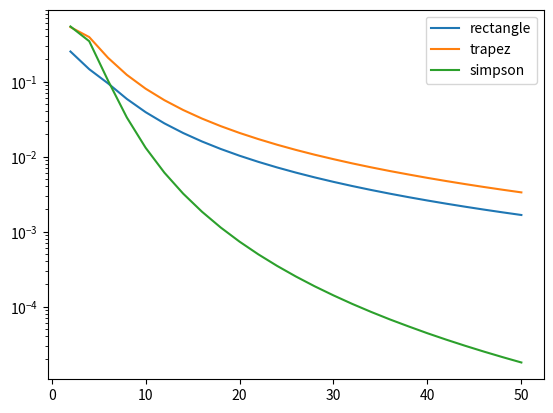

Source code (Python):
# -*- coding: utf-8 -*-

import numpy as np
import matplotlib.pyplot as plt

def rectangle(f, a, b, N):
    h = (b-a) / N
    d = np.arange(a, b, h) + h/2
    return h * np.sum(f(d))

def trapez(f, a, b, N):
    h = (b-a) / N
    y = f(np.arange(a, b+h, h))
    y[0] /= 2
    y[-1] /= 2
    return h * np.sum(y)

def simpson(f, a, b, N):
    h = (b-a) / N
    d = np.arange(a, b+h, h)
    ar = f(d[0]) + f(d[-1])
    au = np.sum(f(d[1:-1:2]))
    ag = np.sum(f(d[2:-2:2]))
    return h * (ar + 4*au + 2*ag) / 3

test_functions = {
    #  'x^3 - x^2' : (lambda x: x**3-x**2,
    #                 lambda x: x**4/4-x**3/3),
    #  'sin^2 x'   : (lambda x: np.sin(x)**2,
    #                 lambda x: x/2-np.sin(x)*np.cos(x)/2),
    #  # divide by zero in [0, 1] (log(0), duh...)
    #  #  'x * log(x)': (lambda x: x*np.log(x),
    #  #                 lambda x: x**2*np.log(x)/2-x**2/4),
    #  'x * e^{-x}': (lambda x: x*np.exp(-x),
    #                 lambda x: -(x+1)*np.exp(-x)),
    'fn' : (lambda x: np.exp(-x)*np.sin(x),
            lambda x: -np.exp(-x)*np.sin(x)/2-np.exp(-x)*np.cos(x)/2)
}

#  integrations = [
#      rectangle,
#      trapez,
#      simpson
#  ]
#  
#  for n, (f, F) in test_functions.items():
#      print(n)
#      for i in integrations:
#          print('\t%f' % i(f, 0.1, 1, 10))
#      print('analytic: %f' % (F(1)-F(0)), '\n\n')

A, B = 0., 10.
M = 25 
Ns = np.arange(2, 2*M+2, 2)
L = 3

res = {
    'rectangle' : (rectangle, np.zeros((M, L)), np.zeros(M)),
    'trapez'    : (trapez, np.zeros((M, L)), np.zeros(M)),
    'simpson'   : (simpson, np.zeros((M, L)), np.zeros(M))
}

fig, ax = plt.subplots()
ax.set_yscale('log')

for ni, (integ, resarr, errarr) in res.items():
    for i, (nf, (f, F)) in enumerate(test_functions.items()):
        resarr[:,i] = np.array([integ(f, A, B, n) for n in Ns])
        resarr[:,i] = np.abs(resarr[:,i] - (F(B)-F(A)))
    #  errarr = np.mean(resarr, axis=1)
    ax.plot(Ns, resarr[:,0], label=ni)

plt.legend()
